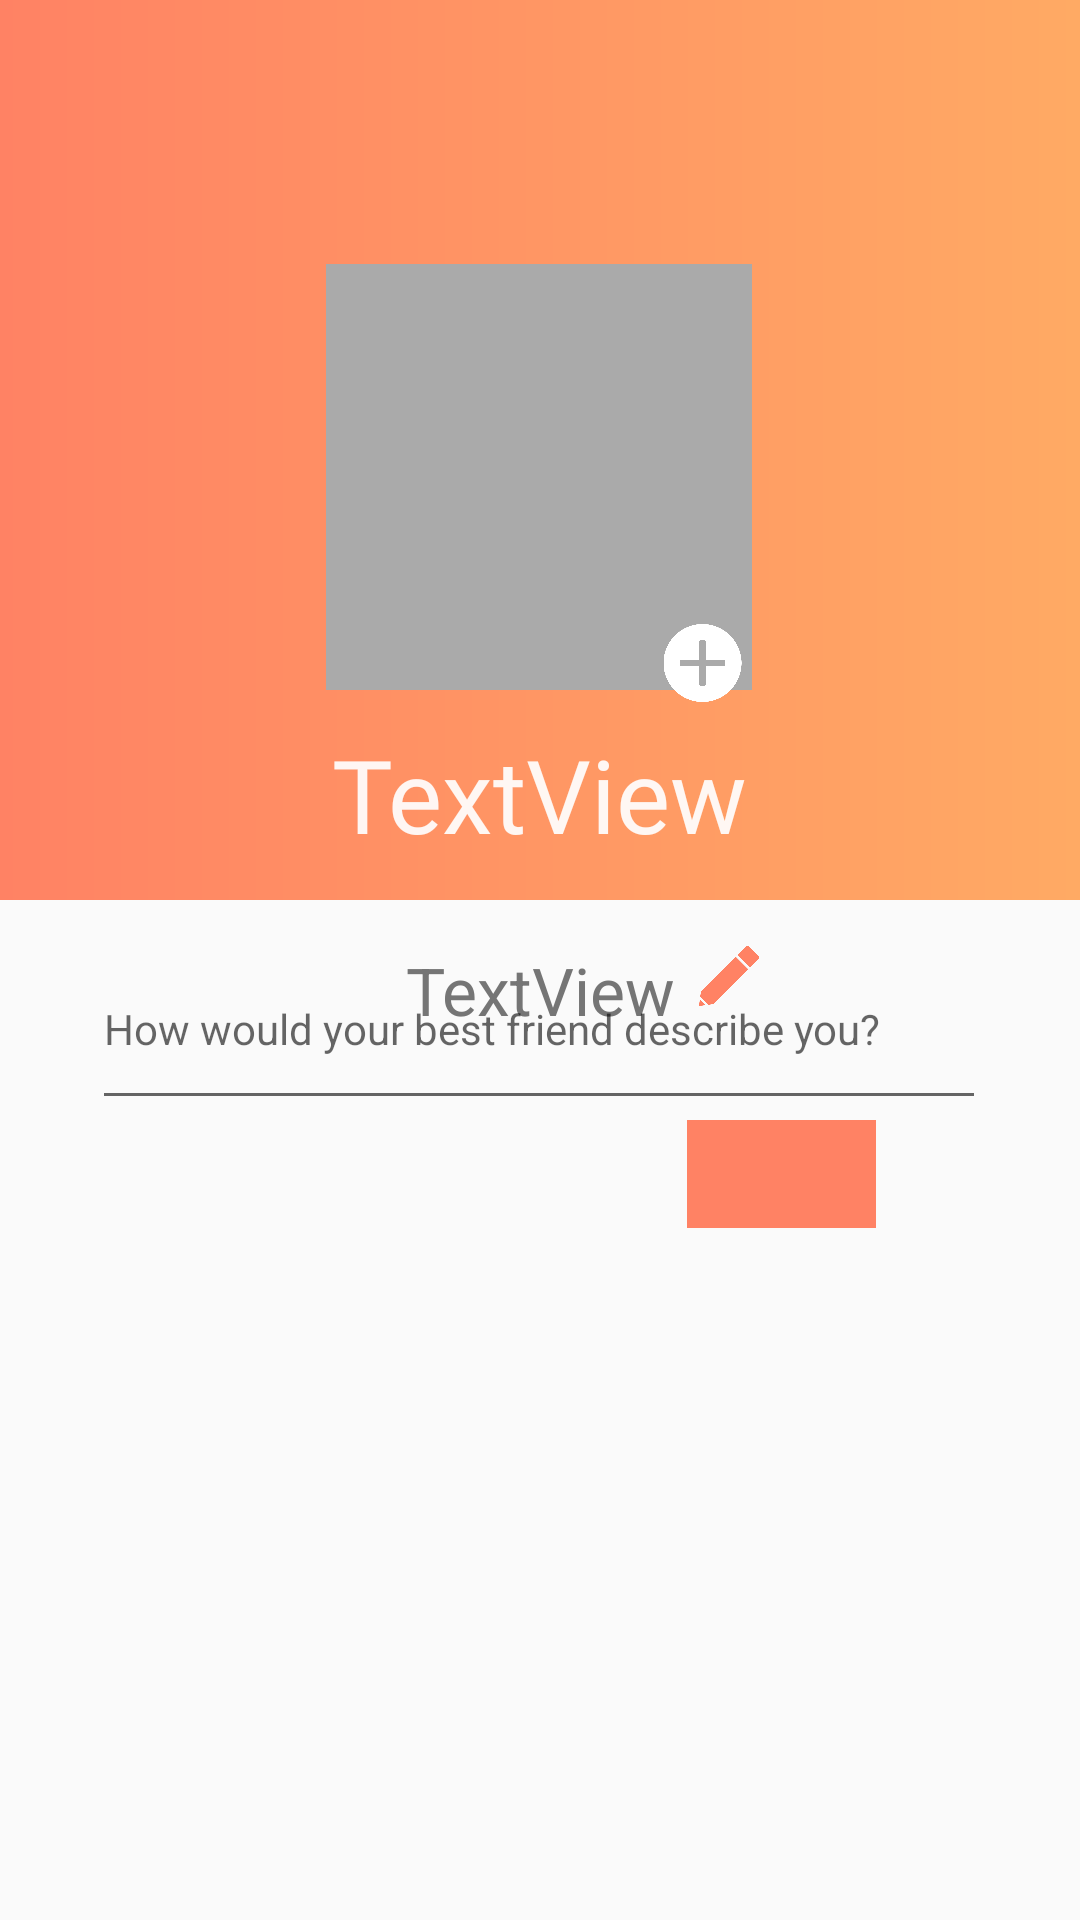

The Android layout XML behind this screen, and the referenced resources:
<!-- AndroidManifest.xml: application theme AppTheme -->
<!-- res/layout/fragment_profile.xml -->
<?xml version="1.0" encoding="utf-8"?>
<ScrollView xmlns:android="http://schemas.android.com/apk/res/android"
    xmlns:app="http://schemas.android.com/apk/res-auto"
    xmlns:tools="http://schemas.android.com/tools"
    android:id="@+id/scrollView"
    android:layout_width="match_parent"
    android:layout_height="match_parent"
    android:fillViewport="true">

<androidx.constraintlayout.widget.ConstraintLayout
    android:layout_width="match_parent"
    android:layout_height="match_parent">

    <androidx.constraintlayout.widget.ConstraintLayout
        android:layout_width="match_parent"
        android:layout_height="300dp"
        android:background="@drawable/my_gradient_drawable"
        app:layout_constraintStart_toStartOf="parent"
        app:layout_constraintTop_toTopOf="parent">

    </androidx.constraintlayout.widget.ConstraintLayout>

    <ImageView
        android:id="@+id/ivProfileOther"
        android:layout_width="150dp"
        android:layout_height="150dp"
        android:layout_marginTop="84dp"
        android:background="@drawable/imageview_border"
        android:padding="4dp"
        app:layout_constraintEnd_toEndOf="parent"
        app:layout_constraintHorizontal_bias="0.498"
        app:layout_constraintStart_toStartOf="parent"
        app:layout_constraintTop_toTopOf="parent"
        app:srcCompat="@android:color/darker_gray" />

    <TextView
        android:id="@+id/tvName"
        android:layout_width="wrap_content"
        android:layout_height="wrap_content"
        android:layout_marginTop="8dp"
        android:fontFamily="@font/montserrat"
        android:text="TextView"
        android:textAppearance="@style/TextAppearance.AppCompat.Display1"
        android:textColor="#EBFFFFFF"
        app:layout_constraintEnd_toEndOf="parent"
        app:layout_constraintStart_toStartOf="parent"
        app:layout_constraintTop_toBottomOf="@+id/ivProfileOther" />

    <TextView
        android:id="@+id/tvDescription"
        android:layout_width="wrap_content"
        android:layout_height="wrap_content"
        android:layout_marginTop="28dp"
        android:text="TextView"
        android:textAppearance="@style/TextAppearance.AppCompat.Large"
        android:textColor="#757575"
        app:layout_constraintEnd_toEndOf="parent"
        app:layout_constraintStart_toStartOf="parent"
        app:layout_constraintTop_toBottomOf="@+id/tvName" />

    <ImageButton
        android:id="@+id/btnEdit"
        android:layout_width="20dp"
        android:layout_height="20dp"
        android:layout_marginLeft="8dp"
        android:layout_marginTop="28dp"
        android:adjustViewBounds="true"
        android:background="@null"
        android:scaleType="fitCenter"
        android:tint="#ff8264"
        app:layout_constraintStart_toEndOf="@+id/tvDescription"
        app:layout_constraintTop_toBottomOf="@+id/tvName"
        app:srcCompat="@drawable/pencil"
        tools:srcCompat="@drawable/pencil" />

    <EditText
        android:id="@+id/etDescription"
        android:layout_width="298dp"
        android:layout_height="50dp"
        android:layout_marginTop="8dp"
        android:ems="10"
        android:gravity="start|top"
        android:hint="How would your best friend describe you?"
        android:inputType="textMultiLine"
        android:textSize="14sp"
        app:layout_constraintEnd_toEndOf="parent"
        app:layout_constraintHorizontal_bias="0.495"
        app:layout_constraintStart_toStartOf="parent"
        app:layout_constraintTop_toTopOf="@+id/tvDescription" />

    <ImageButton
        android:id="@+id/btnDone"
        android:layout_width="63dp"
        android:layout_height="36dp"
        android:layout_marginEnd="68dp"
        android:layout_marginRight="68dp"
        android:background="#ff8264"
        android:src="@drawable/com_facebook_button_like_icon_selected"
        android:text="done"
        android:textAllCaps="false"
        app:layout_constraintEnd_toEndOf="parent"
        app:layout_constraintTop_toBottomOf="@+id/etDescription" />

    <ImageButton
        android:id="@+id/btnAddPhoto"
        android:layout_width="27dp"
        android:layout_height="26dp"
        android:layout_marginStart="116dp"
        android:layout_marginLeft="116dp"
        android:layout_marginBottom="8dp"
        android:adjustViewBounds="true"
        android:background="@null"
        android:scaleType="fitCenter"
        android:tint="#ffffff"
        app:layout_constraintBottom_toTopOf="@+id/tvName"
        app:layout_constraintStart_toStartOf="@+id/ivProfileOther"
        app:srcCompat="@drawable/add" />

    <FrameLayout
        android:id="@+id/child_fragment_container"
        android:layout_width="match_parent"
        android:layout_height="wrap_content"
        android:layout_marginStart="8dp"
        android:layout_marginLeft="8dp"
        android:layout_marginTop="48dp"
        android:layout_marginEnd="8dp"
        android:layout_marginRight="8dp"
        app:layout_constraintEnd_toEndOf="parent"
        app:layout_constraintHorizontal_bias="0.0"
        app:layout_constraintStart_toStartOf="parent"
        app:layout_constraintTop_toBottomOf="@+id/btnDone" />

    <androidx.recyclerview.widget.RecyclerView
        android:id="@+id/rvQuestions"
        android:layout_width="match_parent"
        android:layout_height="wrap_content"
        android:layout_marginStart="8dp"
        android:layout_marginLeft="8dp"
        android:layout_marginTop="8dp"
        android:layout_marginEnd="8dp"
        android:layout_marginRight="8dp"
        android:layout_marginBottom="70dp"
        app:layout_constraintBottom_toBottomOf="parent"
        app:layout_constraintEnd_toEndOf="parent"
        app:layout_constraintHorizontal_bias="0.0"
        app:layout_constraintStart_toStartOf="parent"
        app:layout_constraintTop_toBottomOf="@+id/child_fragment_container"
        app:layout_constraintVertical_bias="0.109" />

</androidx.constraintlayout.widget.ConstraintLayout>
</ScrollView>
<!-- resources referenced by this layout -->
<resources>
  <!-- drawable add: png bitmap (drawable-v24, 9125 bytes) -->
  <!-- drawable my_gradient_drawable (drawable) -->
  <?xml version="1.0" encoding="utf-8"?>
  <shape xmlns:android="http://schemas.android.com/apk/res/android">
      <gradient
          android:type="linear"
          android:angle="180"
          android:startColor="#ffaa64"
          android:endColor="#ff8264" />
  </shape>
  <!-- drawable pencil: png bitmap (drawable-v24, 8305 bytes) -->
  <style name="AppTheme" parent="Theme.AppCompat.Light.NoActionBar">
          
          <item name="colorPrimary">#ff8264</item>
          <item name="colorPrimaryDark">#ff6d4b</item>
          <item name="colorAccent">#FFD064</item>
      </style>
</resources>
